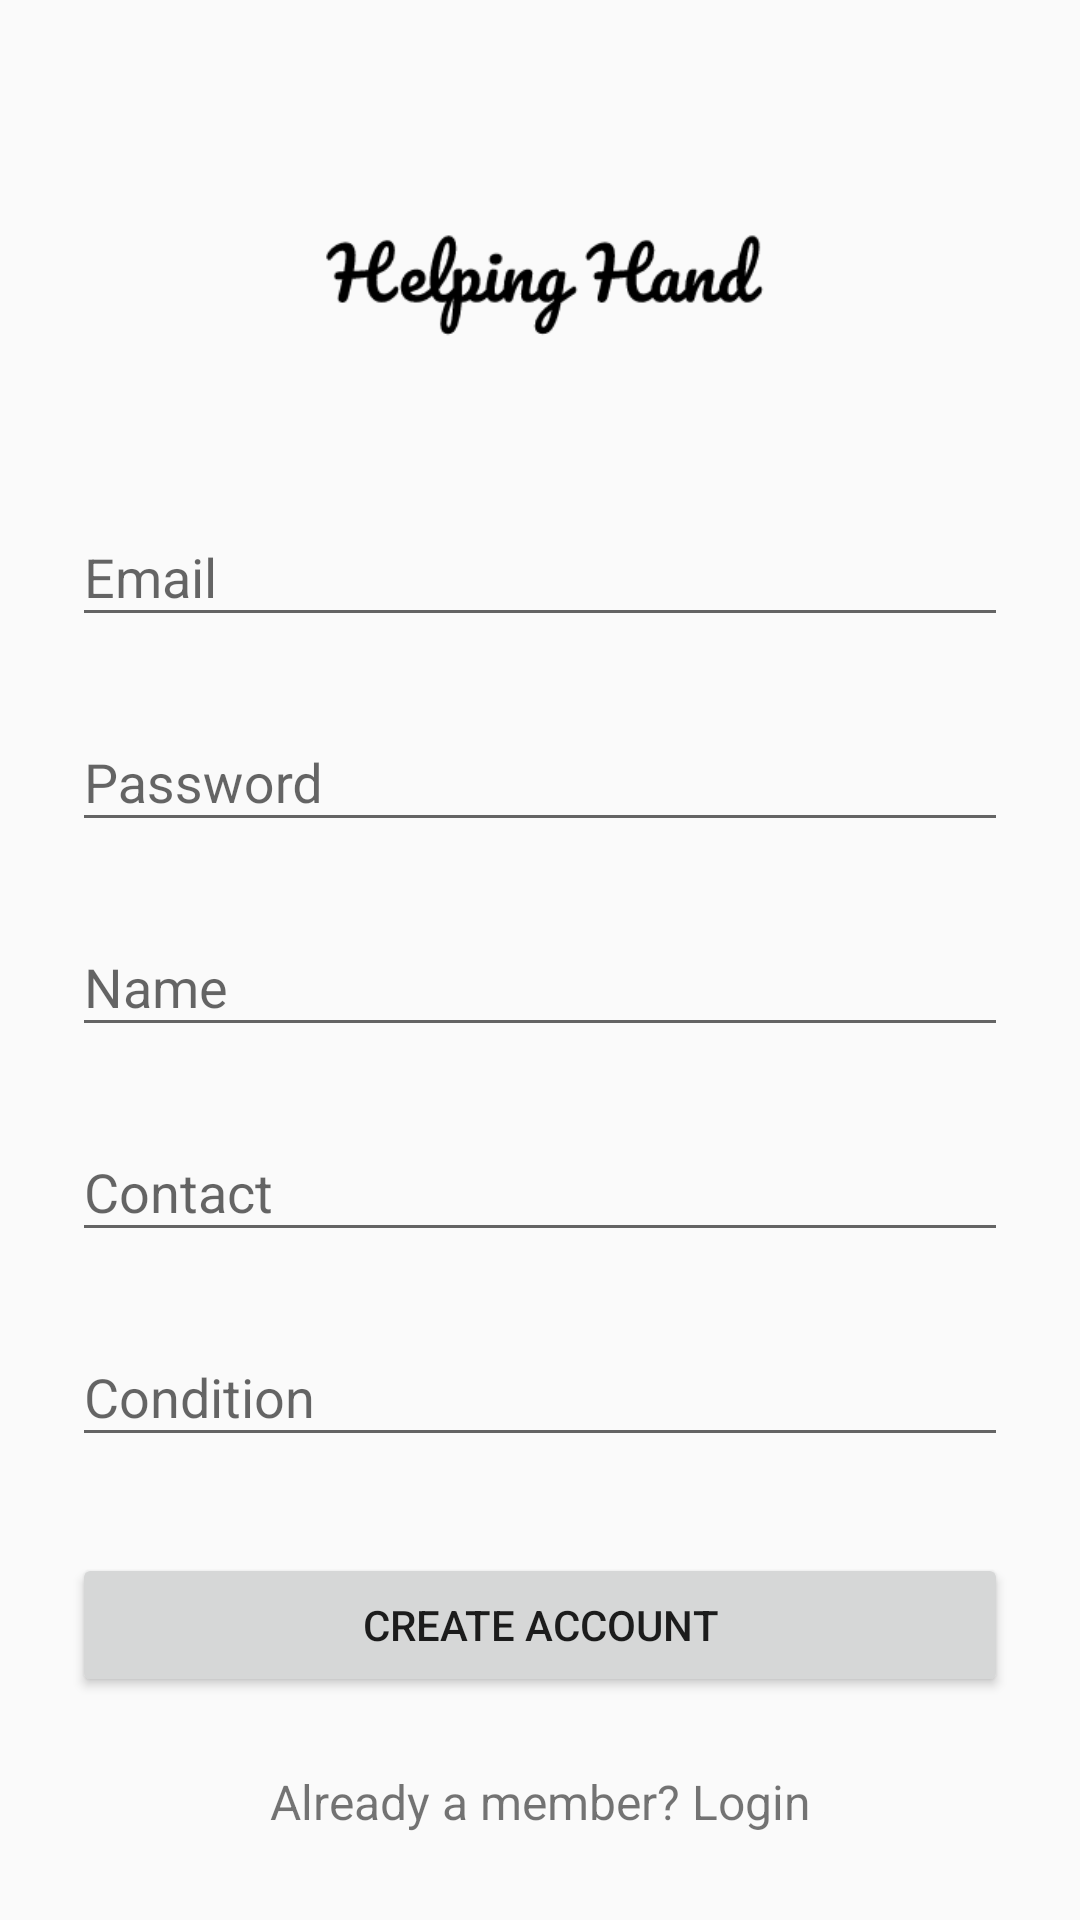

Android layout source for this screen:
<!-- AndroidManifest.xml: application theme AppTheme -->
<!-- res/layout/activity_signup.xml -->
<?xml version="1.0" encoding="utf-8"?>
<ScrollView
    xmlns:android="http://schemas.android.com/apk/res/android"
    android:layout_width="fill_parent"
    android:layout_height="fill_parent"
    android:fitsSystemWindows="true">

    <LinearLayout
        android:orientation="vertical"
        android:layout_width="match_parent"
        android:layout_height="wrap_content"
        android:paddingTop="56dp"
        android:paddingLeft="24dp"
        android:paddingRight="24dp">

        <ImageView android:src="@drawable/logo"
            android:layout_width="wrap_content"
            android:layout_height="72dp"
            android:layout_marginBottom="24dp"
            android:layout_gravity="center_horizontal" />


        <android.support.design.widget.TextInputLayout
            android:layout_width="match_parent"
            android:layout_height="wrap_content"
            android:layout_marginTop="8dp"
            android:layout_marginBottom="8dp">
            <EditText android:id="@+id/registerEmail"
                android:layout_width="match_parent"
                android:layout_height="wrap_content"
                android:inputType="textEmailAddress"
                android:hint="Email" />
        </android.support.design.widget.TextInputLayout>

        <android.support.design.widget.TextInputLayout
            android:layout_width="match_parent"
            android:layout_height="wrap_content"
            android:layout_marginTop="8dp"
            android:layout_marginBottom="8dp">
            <EditText android:id="@+id/registerPassword"
                android:layout_width="match_parent"
                android:layout_height="wrap_content"
                android:inputType="textPassword"
                android:hint="Password"/>
        </android.support.design.widget.TextInputLayout>


        <android.support.design.widget.TextInputLayout
            android:layout_width="match_parent"
            android:layout_height="wrap_content"
            android:layout_marginTop="8dp"
            android:layout_marginBottom="8dp">
            <EditText android:id="@+id/registerUser"
                android:layout_width="match_parent"
                android:layout_height="wrap_content"
                android:inputType="text"
                android:hint="Name"/>
        </android.support.design.widget.TextInputLayout>

        <android.support.design.widget.TextInputLayout
            android:layout_width="match_parent"
            android:layout_height="wrap_content"
            android:layout_marginTop="8dp"
            android:layout_marginBottom="8dp">
            <EditText android:id="@+id/registerContact"
                android:layout_width="match_parent"
                android:layout_height="wrap_content"
                android:inputType="phone"
                android:hint="Contact"/>
        </android.support.design.widget.TextInputLayout>

        <android.support.design.widget.TextInputLayout
            android:layout_width="match_parent"
            android:layout_height="wrap_content"
            android:layout_marginTop="8dp"
            android:layout_marginBottom="8dp">
            <EditText android:id="@+id/registerCondition"
                android:layout_width="match_parent"
                android:layout_height="wrap_content"
                android:inputType="text"
                android:hint="Condition"/>
        </android.support.design.widget.TextInputLayout>



        <Button
            android:id="@+id/btn_signup"
            android:layout_width="fill_parent"
            android:layout_height="wrap_content"
            android:layout_marginTop="24dp"
            android:layout_marginBottom="24dp"
            android:padding="12dp"
            android:text="Create Account"/>

        <TextView android:id="@+id/link_login"
            android:layout_width="fill_parent"
            android:layout_height="wrap_content"
            android:layout_marginBottom="24dp"
            android:text="Already a member? Login"
            android:gravity="center"
            android:textSize="16dip"/>

    </LinearLayout>
</ScrollView>
<!-- resources referenced by this layout -->
<resources>
  <!-- drawable logo: png bitmap (drawable, 7096 bytes) -->
  <style name="AppTheme" parent="Theme.AppCompat.Light.NoActionBar">
          
          <item name="colorPrimary">@color/colorPrimary</item>
          <item name="colorPrimaryDark">@color/colorPrimaryDark</item>
          <item name="colorAccent">@color/colorAccent</item>
      </style>
  <color name="colorPrimary">#FFFFFF</color>
  <color name="colorPrimaryDark">#ededed</color>
  <color name="colorAccent">#FF4081</color>
</resources>
